Image classification data set "data" (ranand3385/Grillsight on GitHub). Class labels (5): medium, medium rare, medium well, rare, well done.

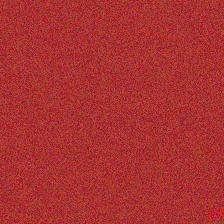
Label: rare

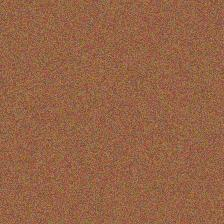
Label: medium

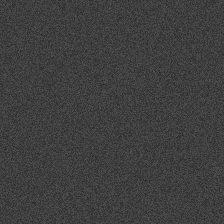
Label: well done

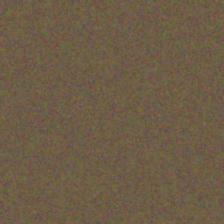
Label: medium well

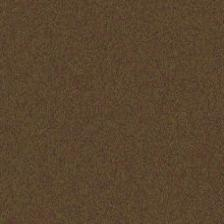
Label: medium rare

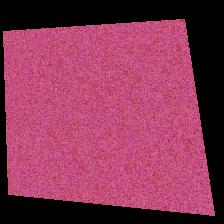
Label: rare
